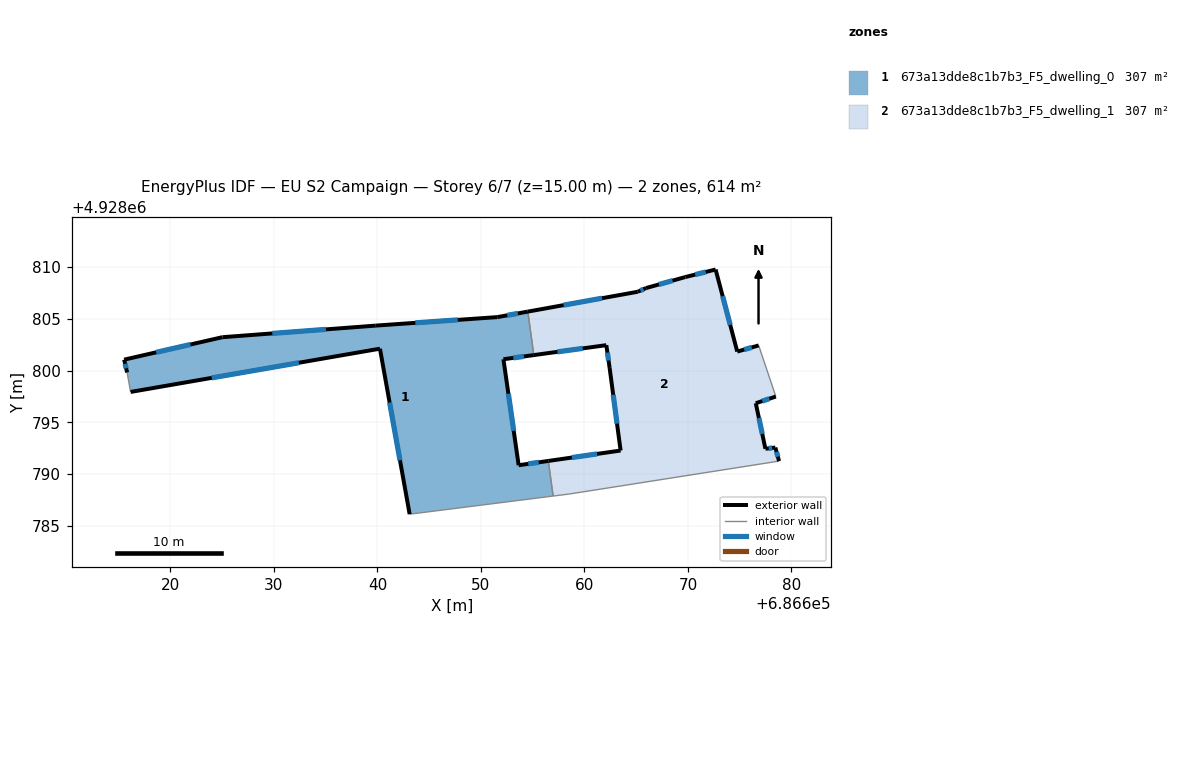
=== STOREY PLAN SPEC (per zone: floor XY polygon, exterior-wall plan segments, windows/doors) ===
zone 1: 673a13dde8c1b7b3_F5_dwelling_0  (306.8 m²)
  floor: (686654.53, 4928805.70) (686655.10, 4928801.50) (686652.17, 4928801.10) (686653.64, 4928790.86) (686656.51, 4928791.27) (686656.97, 4928787.88) (686643.11, 4928786.13) (686640.24, 4928802.12) (686616.15, 4928797.94) (686615.81, 4928799.82) (686615.53, 4928801.06) (686625.02, 4928803.23) (686639.84, 4928804.35) (686651.58, 4928805.17)
  exterior wall: (686651.58, 4928805.17) – (686639.84, 4928804.35)  [11.8 m]
    window: (686647.76, 4928804.90) – (686643.66, 4928804.62)  [4.3 m²]
  exterior wall: (686654.53, 4928805.70) – (686651.58, 4928805.17)  [3.0 m]
    window: (686653.57, 4928805.53) – (686652.54, 4928805.34)  [1.1 m²]
  exterior wall: (686652.17, 4928801.10) – (686655.10, 4928801.50)  [3.0 m]
    window: (686653.13, 4928801.23) – (686654.15, 4928801.37)  [1.1 m²]
  exterior wall: (686653.64, 4928790.86) – (686652.17, 4928801.10)  [10.3 m]
    window: (686653.16, 4928794.19) – (686652.65, 4928797.77)  [3.8 m²]
  exterior wall: (686656.51, 4928791.27) – (686653.64, 4928790.86)  [2.9 m]
    window: (686655.58, 4928791.14) – (686654.57, 4928791.00)  [1.1 m²]
  exterior wall: (686640.24, 4928802.12) – (686643.11, 4928786.13)  [16.2 m]
    window: (686641.18, 4928796.92) – (686642.18, 4928791.33)  [6.0 m²]
  exterior wall: (686616.15, 4928797.94) – (686640.24, 4928802.12)  [24.4 m]
    window: (686623.99, 4928799.30) – (686632.41, 4928800.76)  [9.0 m²]
  exterior wall: (686615.53, 4928801.06) – (686615.81, 4928799.82)  [1.3 m]
    window: (686615.62, 4928800.66) – (686615.72, 4928800.23)  [0.5 m²]
  exterior wall: (686625.02, 4928803.23) – (686615.53, 4928801.06)  [9.7 m]
    window: (686621.94, 4928802.53) – (686618.62, 4928801.77)  [3.6 m²]
  exterior wall: (686639.84, 4928804.35) – (686625.02, 4928803.23)  [14.9 m]
    window: (686635.02, 4928803.99) – (686629.84, 4928803.60)  [5.4 m²]
  interior walls: 4
zone 2: 673a13dde8c1b7b3_F5_dwelling_1  (306.8 m²)
  floor: (686672.67, 4928809.77) (686674.76, 4928801.84) (686676.83, 4928802.43) (686678.49, 4928797.50) (686676.55, 4928796.85) (686677.48, 4928792.45) (686678.44, 4928792.57) (686678.80, 4928791.26) (686658.54, 4928788.08) (686656.97, 4928787.88) (686656.51, 4928791.27) (686663.49, 4928792.28) (686662.43, 4928800.26) (686662.11, 4928802.46) (686655.10, 4928801.50) (686654.53, 4928805.70) (686665.15, 4928807.62) (686665.96, 4928807.98) (686669.74, 4928809.04)
  exterior wall: (686672.67, 4928809.77) – (686669.74, 4928809.04)  [3.0 m]
    window: (686671.72, 4928809.53) – (686670.69, 4928809.28)  [1.1 m²]
  exterior wall: (686674.76, 4928801.84) – (686672.67, 4928809.77)  [8.2 m]
    window: (686674.08, 4928804.42) – (686673.35, 4928807.19)  [3.0 m²]
  exterior wall: (686676.83, 4928802.43) – (686674.76, 4928801.84)  [2.2 m]
    window: (686676.16, 4928802.24) – (686675.44, 4928802.03)  [0.8 m²]
  exterior wall: (686676.55, 4928796.85) – (686678.49, 4928797.50)  [2.0 m]
    window: (686677.18, 4928797.06) – (686677.86, 4928797.29)  [0.7 m²]
  exterior wall: (686677.48, 4928792.45) – (686676.55, 4928796.85)  [4.5 m]
    window: (686677.18, 4928793.88) – (686676.85, 4928795.42)  [1.6 m²]
  exterior wall: (686678.44, 4928792.57) – (686677.48, 4928792.45)  [1.0 m]
    window: (686678.13, 4928792.53) – (686677.79, 4928792.49)  [0.4 m²]
  exterior wall: (686678.80, 4928791.26) – (686678.44, 4928792.57)  [1.4 m]
    window: (686678.68, 4928791.69) – (686678.56, 4928792.14)  [0.5 m²]
  exterior wall: (686663.49, 4928792.28) – (686656.51, 4928791.27)  [7.1 m]
    window: (686661.22, 4928791.95) – (686658.78, 4928791.60)  [2.6 m²]
  exterior wall: (686662.43, 4928800.26) – (686663.49, 4928792.28)  [8.1 m]
    window: (686662.78, 4928797.67) – (686663.15, 4928794.88)  [3.0 m²]
  exterior wall: (686662.11, 4928802.46) – (686662.43, 4928800.26)  [2.2 m]
    window: (686662.22, 4928801.75) – (686662.33, 4928800.98)  [0.8 m²]
  exterior wall: (686655.10, 4928801.50) – (686662.11, 4928802.46)  [7.1 m]
    window: (686657.38, 4928801.81) – (686659.83, 4928802.15)  [2.6 m²]
  exterior wall: (686665.15, 4928807.62) – (686654.53, 4928805.70)  [10.8 m]
    window: (686661.70, 4928807.00) – (686657.98, 4928806.33)  [4.0 m²]
  exterior wall: (686665.96, 4928807.98) – (686665.15, 4928807.62)  [0.9 m]
    window: (686665.70, 4928807.86) – (686665.42, 4928807.74)  [0.3 m²]
  exterior wall: (686669.74, 4928809.04) – (686665.96, 4928807.98)  [3.9 m]
    window: (686668.51, 4928808.70) – (686667.19, 4928808.33)  [1.4 m²]
  interior walls: 5

=== DERIVED (storey summary) ===
Building: EU S2 Campaign
Storey: 6 of 7  (floor level z = 15.00 m)
Storey gross floor area: 613.6 m²
Zones on this storey: 2
  - 673a13dde8c1b7b3_F5_dwelling_0: floor 306.8 m²; exterior wall 97.5 m (292.6 m²); 10 window(s) 35.8 m²; WWR 12.2%
  - 673a13dde8c1b7b3_F5_dwelling_1: floor 306.8 m²; exterior wall 62.3 m (186.8 m²); 14 window(s) 22.8 m²; WWR 12.2%
Zone adjacency (shared interzone walls):
  - 673a13dde8c1b7b3_F5_dwelling_0 ↔ 673a13dde8c1b7b3_F5_dwelling_1